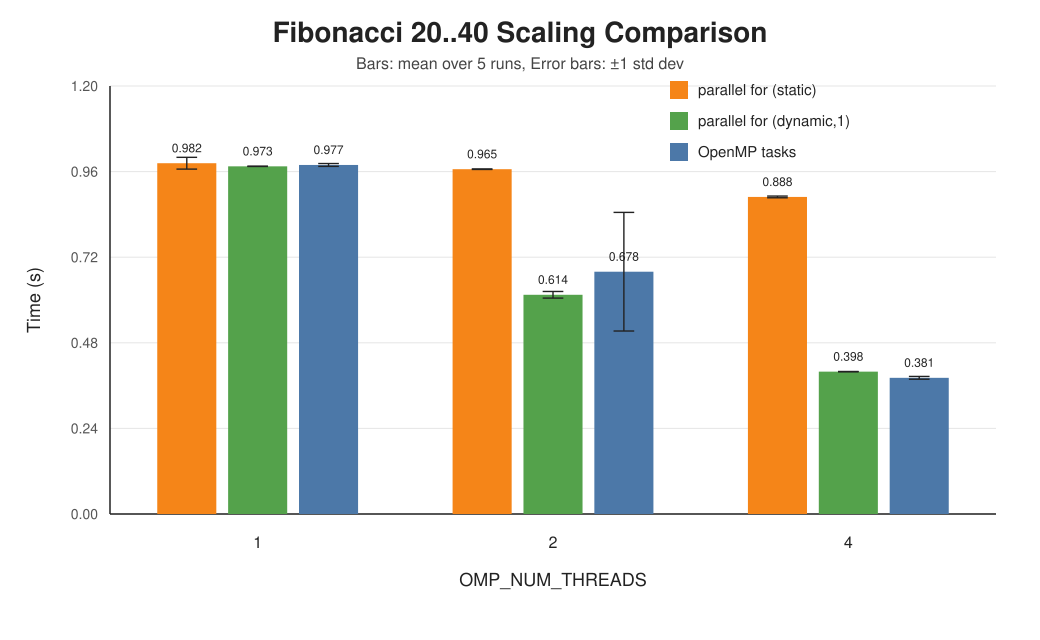

Source data for this figure (header and first rows):
mode, threads, run, time_s
tasks, 1, 1, 0.9816
tasks, 1, 2, 0.9811
tasks, 1, 3, 0.9734
tasks, 1, 4, 0.9746
tasks, 1, 5, 0.9743
tasks, 2, 1, 0.6039
tasks, 2, 2, 0.6045
tasks, 2, 3, 0.6033
tasks, 2, 4, 0.9752
tasks, 2, 5, 0.6041
tasks, 4, 1, 0.3779
tasks, 4, 2, 0.3835
tasks, 4, 3, 0.3773
tasks, 4, 4, 0.3806
tasks, 4, 5, 0.3865
fib_omp, 1, 1, 0.9749
fib_omp, 1, 2, 1.011
fib_omp, 1, 3, 0.9758
fib_omp, 1, 4, 0.9738
fib_omp, 1, 5, 0.9736
fib_omp, 2, 1, 0.9648
fib_omp, 2, 2, 0.9651
fib_omp, 2, 3, 0.9651
fib_omp, 2, 4, 0.9663
fib_omp, 2, 5, 0.9644
fib_omp, 4, 1, 0.8855
fib_omp, 4, 2, 0.8861
fib_omp, 4, 3, 0.8889
fib_omp, 4, 4, 0.8911
fib_omp, 4, 5, 0.886
fib_omp_dynamic, 1, 1, 0.9729
fib_omp_dynamic, 1, 2, 0.9733
fib_omp_dynamic, 1, 3, 0.9736
fib_omp_dynamic, 1, 4, 0.9727
fib_omp_dynamic, 1, 5, 0.9731
fib_omp_dynamic, 2, 1, 0.6091
fib_omp_dynamic, 2, 2, 0.6101
fib_omp_dynamic, 2, 3, 0.6098
fib_omp_dynamic, 2, 4, 0.6302
fib_omp_dynamic, 2, 5, 0.6089
fib_omp_dynamic, 4, 1, 0.3985
fib_omp_dynamic, 4, 2, 0.3987
fib_omp_dynamic, 4, 3, 0.3982
fib_omp_dynamic, 4, 4, 0.399
fib_omp_dynamic, 4, 5, 0.398
